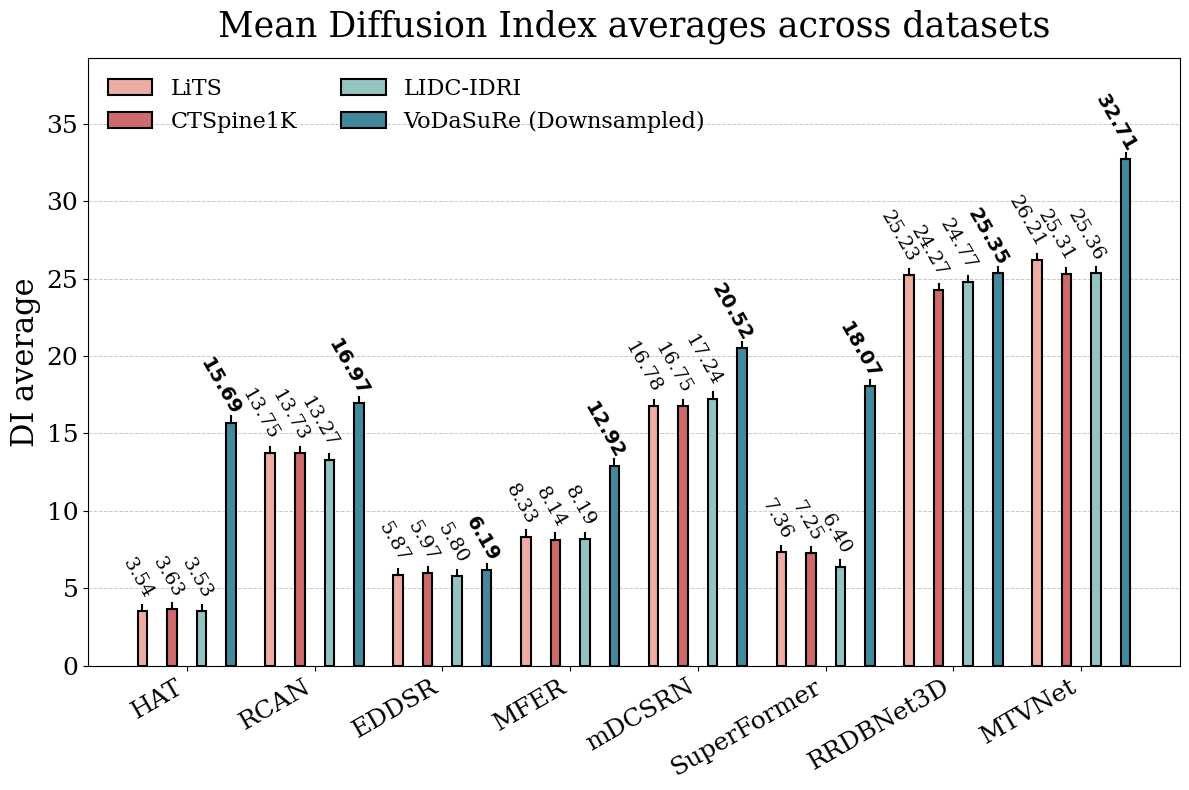

Reproduce this figure in Python.
import matplotlib.pyplot as plt
import numpy as np

plt.rcParams["font.family"] = "serif"

models = [
    "HAT", "RCAN", "EDDSR", "MFER", "mDCSRN", "SuperFormer", "RRDBNet3D", "MTVNet"
]

lits =        [3.540, 13.751, 5.871, 8.330, 16.779, 7.355, 25.233, 26.209]
ctspine1k =   [3.633, 13.728, 5.972, 8.139, 16.753, 7.245, 24.270, 25.310]
lidc_idri =   [3.532, 13.271, 5.802, 8.187, 17.241, 6.396, 24.768, 25.355]
vodasure =    [15.692, 16.974, 6.190, 12.921, 20.524, 18.074, 25.352, 32.711]

# ($\times4$)
datasets = {
    r"LiTS": lits,
    r"CTSpine1K": ctspine1k,
    r"LIDC-IDRI": lidc_idri,
    r"VoDaSuRe (Downsampled)": vodasure,
}

# ---- Helper: underline text ----
def underline_text(s):
    return ''.join([c + '\u0332' for c in s])

# ---- Plot setup ----
x = np.arange(len(models)) * 1.6  # wider spacing between model groups
width = 0.12
gap = 0.25
colors =  ["#edada3", "#ce6a6c", "#94c4c1", "#42899b"] #["#9BC4C3", "#DDBAAA", "#9E9795", "#ACB39F"] # ["lightcoral", "darkseagreen", "cornflowerblue", "goldenrod"]

fig, ax = plt.subplots(figsize=(12, 8))

bars_dict = {}
num_datasets = len(datasets)
offset_center = (num_datasets - 1) / 2

# --- Draw bars ---
for i, (name, values) in enumerate(datasets.items()):
    offset = (i - offset_center) * (width + gap)
    bars = ax.bar(
        x + offset, values, width,
        label=name,
        color=colors[i],
        edgecolor="black", linewidth=1.5
    )
    bars_dict[name] = bars

# ---- Find best (largest) and second-best per model (across datasets) ----
# Shape into 2D array: rows=models, cols=datasets
values_array = np.array(list(datasets.values())).T  # shape (num_models, num_datasets)

# ---- Annotate ----
for model_idx, model in enumerate(models):
    vals = values_array[model_idx]
    if np.all(vals == 0):
        continue  # skip empty rows

    # Indices of largest and 2nd largest values
    sorted_idx = np.argsort(vals)
    max_idx = sorted_idx[-1]
    second_idx = sorted_idx[-2] if len(sorted_idx) > 1 else None

    for j, (name, bars) in enumerate(bars_dict.items()):
        bar = bars[model_idx]
        height = bar.get_height()
        if height == 0:
            continue

        # Formatting based on highlight
        if j == max_idx:
            text = f"$\\mathbf{{{height:.2f}}}$"  # bold = largest
        elif j == second_idx:
            text = f"{height:.2f}" #underline_text(f"{height:.2f}")  # underline = 2nd largest
        else:
            text = f"{height:.2f}"

        if height < 10:
            xytext = (-10, 20)
        else:
            xytext = (-14, 24)

        ax.annotate(
            text,
            xy=(bar.get_x() + bar.get_width() * 0.65, height),  # moved right
            xytext=xytext,
            textcoords="offset points",
            ha="center", va="bottom",
            rotation=-60, rotation_mode="anchor",
            fontsize=14,
        )

        # Small vertical tick line above each bar
        ax.plot(
            [bar.get_x() + bar.get_width() / 2, bar.get_x() + bar.get_width() / 2],
            [height, height + 0.4],
            color="black", linewidth=1.5
        )

# ---- Labels, grid, legend ----
ax.set_ylabel("DI average", fontsize=22)
ax.set_title("Mean Diffusion Index averages across datasets", fontsize=25, pad=15)
ax.set_xticks(x)
ax.set_xticklabels(models, rotation=30, ha="right", fontsize=18)
ax.tick_params(axis="y", labelsize=18)
ax.set_ylim(0, max(max(v) for v in datasets.values()) * 1.2)

ax.yaxis.grid(True, linestyle="--", linewidth=0.7, alpha=0.7)
ax.set_axisbelow(True)
ax.legend(loc="upper left", ncol=2, frameon=False, fontsize=16)

plt.tight_layout()
plt.savefig("DI_barplot_highlighted_12_8.pdf", dpi=600, bbox_inches="tight")
plt.show()
